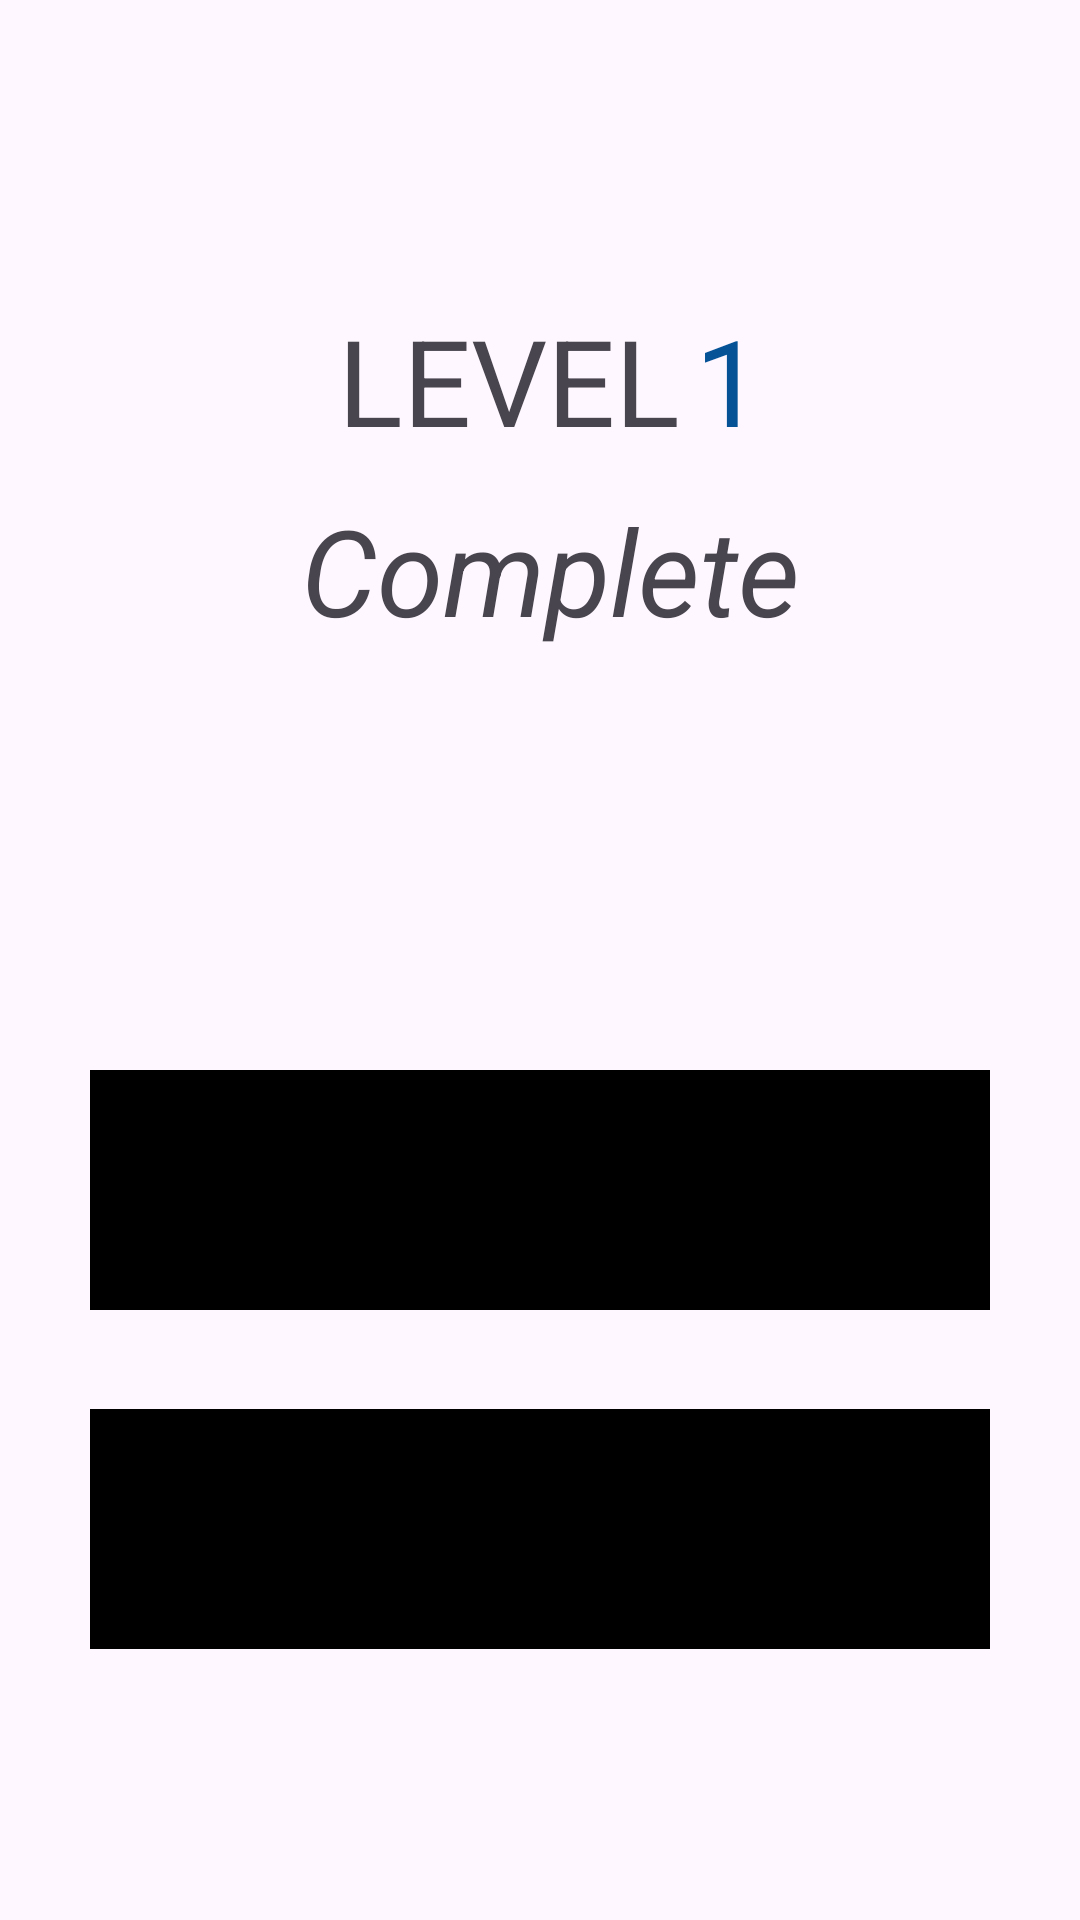

Android layout source for this screen:
<!-- AndroidManifest.xml: application theme Theme.Dingbats -->
<!-- res/layout/fragment_completion_screen.xml -->
<?xml version="1.0" encoding="utf-8"?>
<androidx.constraintlayout.widget.ConstraintLayout xmlns:android="http://schemas.android.com/apk/res/android"
    xmlns:app="http://schemas.android.com/apk/res-auto"
    xmlns:tools="http://schemas.android.com/tools"
    android:layout_width="match_parent"
    android:layout_height="match_parent">


    <TextView
        android:id="@+id/levelTextView"
        android:layout_width="wrap_content"
        android:layout_height="wrap_content"
        android:layout_marginTop="100dp"
        android:text="LEVEL"

        android:textSize="40sp"
        app:layout_constraintEnd_toEndOf="parent"
        app:layout_constraintHorizontal_bias="0.458"
        app:layout_constraintStart_toStartOf="parent"
        app:layout_constraintTop_toTopOf="parent" />

    <TextView
        android:id="@+id/levelNumberTextView"
        android:layout_width="wrap_content"
        android:layout_height="wrap_content"
        android:layout_marginLeft="5dp"
        android:text="1"
        android:textSize="40sp"

        android:textColor="#055296"
        app:layout_constraintStart_toEndOf="@+id/levelTextView"
        app:layout_constraintTop_toTopOf="@+id/levelTextView" />

    <TextView
        android:layout_width="wrap_content"
        android:layout_height="wrap_content"
        android:layout_marginTop="10dp"
        android:textSize="40sp"
        android:textStyle="italic"

        android:text="Complete"
        app:layout_constraintEnd_toEndOf="@+id/levelNumberTextView"
        app:layout_constraintStart_toStartOf="@+id/levelTextView"
        app:layout_constraintTop_toBottomOf="@+id/levelTextView" />

    <Button
        android:id="@+id/nextButton"
        android:layout_width="300dp"
        android:layout_height="80dp"
        android:background="@drawable/rounded_corner"
        android:backgroundTint="@color/black"
        android:fontFamily="sans-serif-light"
        android:text="Next"
        android:textColor="?android:textColor"
        android:textSize="30sp"
        android:textStyle="italic"
        app:layout_constraintBottom_toBottomOf="parent"
        app:layout_constraintEnd_toEndOf="parent"
        app:layout_constraintStart_toStartOf="parent"
        app:layout_constraintTop_toBottomOf="@+id/levelTextView" />

    <Button
        android:id="@+id/menuButton"
        android:layout_width="300dp"
        android:layout_height="80dp"
        android:background="@drawable/rounded_corner"
        android:backgroundTint="@color/black"
        android:fontFamily="sans-serif-light"
        android:text="back to Menu"
        android:textColor="?android:textColor"
        android:textSize="30sp"
        android:textStyle="italic"
        app:layout_constraintBottom_toBottomOf="parent"
        app:layout_constraintEnd_toEndOf="parent"
        app:layout_constraintStart_toStartOf="parent"
        app:layout_constraintTop_toBottomOf="@+id/nextButton"
        app:layout_constraintVertical_bias="0.268" />


</androidx.constraintlayout.widget.ConstraintLayout>
<!-- resources referenced by this layout -->
<resources>
  <color name="black">#FF000000</color>
  <!-- drawable rounded_corner (drawable) -->
  <shape xmlns:android="http://schemas.android.com/apk/res/android"
      android:shape="rectangle"
      >
      <solid android:color="@android:color/transparent" />
  
      <stroke
          android:width="1dp"
          android:color="@color/black" />
      <corners android:radius="10dp"  />
  </shape>
  <style name="Theme.Dingbats" parent="Base.Theme.Dingbats" />
  <style name="Base.Theme.Dingbats" parent="Theme.Material3.DayNight.NoActionBar">
          
           <item name="colorPrimary">@color/black</item>
      </style>
</resources>
